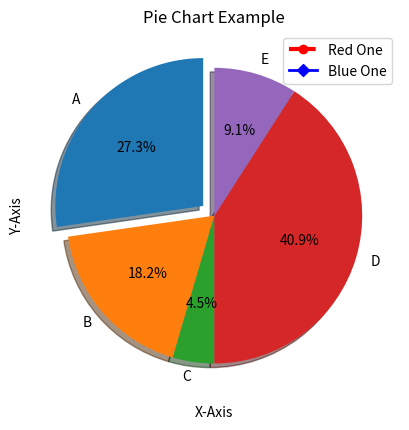

Reproduce this figure in Python.
import matplotlib.pyplot as plt

# All the stuff below is for a line graph

x1 = [1, 2, 3, 4, 5]
y1 = [2, 3, 5, 7, 11]

x2 = [2, 4, 8, 16, 20]
y2 = [1, 2, 3, 4, 2]

plt.plot(x1, y1, marker='o', linestyle="-.", color="red", linewidth=3, label="Red One")
plt.plot(x2, y2, marker='D', linestyle="-", color="blue", linewidth=2, label="Blue One")
plt.annotate("Peak", xy=(16, 2), xytext=(15, 5), arrowprops=dict(facecolor="black", arrowstyle="->"))
plt.title("Line Plot")
plt.xlabel("X-Axis")
plt.ylabel("Y-Axis")
plt.legend()
plt.grid(True)
plt.show()


# All the stuff below is for a pie chart

pie_sizes = [30, 20, 5, 45, 10]
pie_labels = ["A", "B", "C", "D", "E"]
pie_explode = [0.1, 0, 0, 0, 0]

plt.pie(pie_sizes, labels=pie_labels, autopct="%1.1f%%", explode=pie_explode, shadow=True, startangle=90)
plt.title("Pie Chart Example")
plt.show()